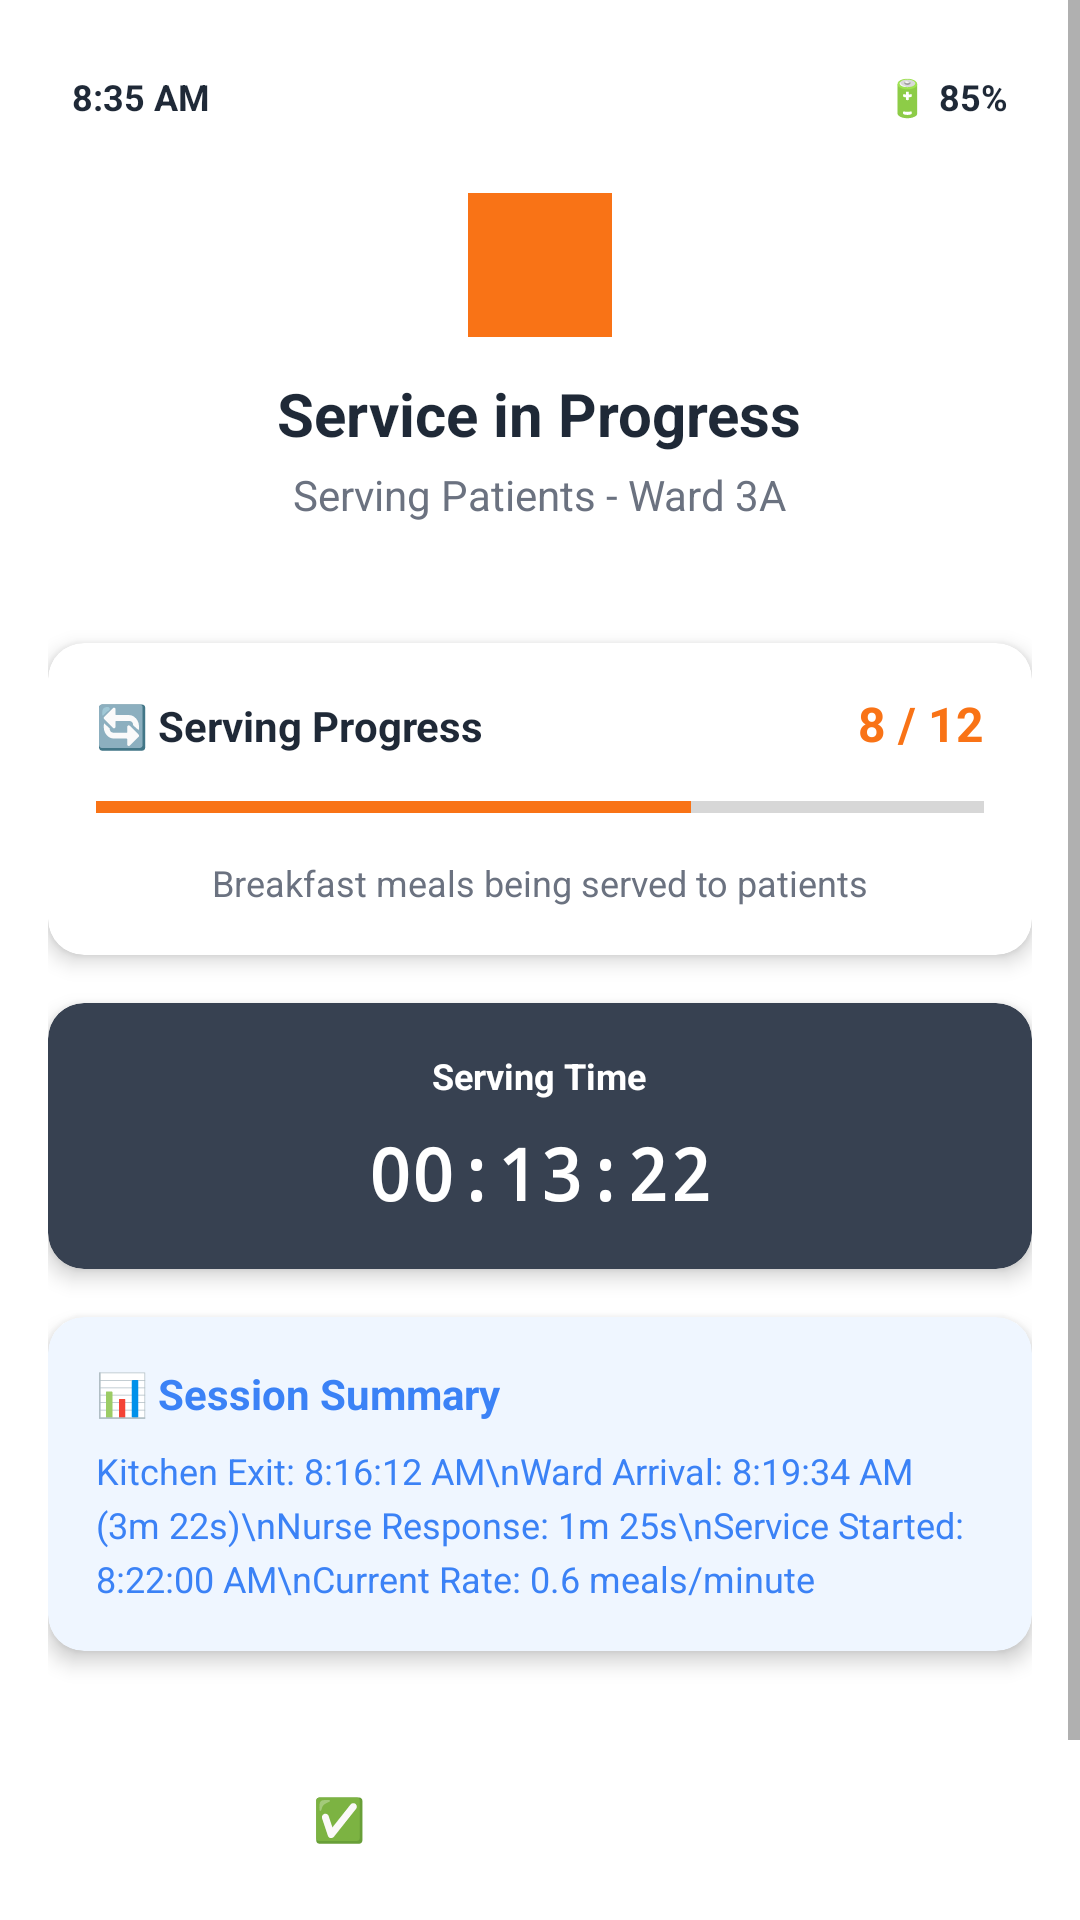

Here is an Android app screen rendered from its layout file. Give the layout XML and the strings, colors and styles it references.
<!-- AndroidManifest.xml: application theme Theme.ServiceSync -->
<!-- res/layout/activity_serving_progress.xml -->
<?xml version="1.0" encoding="utf-8"?>
<ScrollView xmlns:android="http://schemas.android.com/apk/res/android"
    xmlns:app="http://schemas.android.com/apk/res-auto"
    android:layout_width="match_parent"
    android:layout_height="match_parent"
    android:background="@color/background_color">

    <LinearLayout
        android:layout_width="match_parent"
        android:layout_height="wrap_content"
        android:orientation="vertical"
        android:padding="16dp">

        
        <RelativeLayout
            android:layout_width="match_parent"
            android:layout_height="wrap_content"
            android:padding="8dp">

            <TextView
                android:layout_width="wrap_content"
                android:layout_height="wrap_content"
                android:layout_alignParentStart="true"
                android:text="8:35 AM"
                android:textColor="@color/text_primary"
                android:textSize="12sp"
                android:textStyle="bold" />

            <TextView
                android:layout_width="wrap_content"
                android:layout_height="wrap_content"
                android:layout_alignParentEnd="true"
                android:text="🔋 85%"
                android:textColor="@color/text_primary"
                android:textSize="12sp"
                android:textStyle="bold" />
        </RelativeLayout>

        
        <LinearLayout
            android:layout_width="match_parent"
            android:layout_height="wrap_content"
            android:orientation="vertical"
            android:gravity="center"
            android:padding="16dp"
            android:layout_marginBottom="24dp">

            <View
                android:layout_width="48dp"
                android:layout_height="48dp"
                android:background="@color/primary_color"
                android:layout_marginBottom="12dp" />

            <TextView
                android:layout_width="wrap_content"
                android:layout_height="wrap_content"
                android:text="Service in Progress"
                android:textColor="@color/text_primary"
                android:textSize="20sp"
                android:textStyle="bold"
                android:layout_marginBottom="4dp" />

            <TextView
                android:layout_width="wrap_content"
                android:layout_height="wrap_content"
                android:text="Serving Patients - Ward 3A"
                android:textColor="@color/text_secondary"
                android:textSize="14sp" />
        </LinearLayout>

        
        <androidx.cardview.widget.CardView
            android:layout_width="match_parent"
            android:layout_height="wrap_content"
            android:layout_marginBottom="16dp"
            app:cardCornerRadius="12dp"
            app:cardElevation="4dp"
            app:cardBackgroundColor="@color/white">

            <LinearLayout
                android:layout_width="match_parent"
                android:layout_height="wrap_content"
                android:orientation="vertical"
                android:padding="16dp">

                <LinearLayout
                    android:layout_width="match_parent"
                    android:layout_height="wrap_content"
                    android:orientation="horizontal"
                    android:layout_marginBottom="12dp">

                    <TextView
                        android:layout_width="0dp"
                        android:layout_height="wrap_content"
                        android:layout_weight="1"
                        android:text="🔄 Serving Progress"
                        android:textColor="@color/text_primary"
                        android:textSize="14sp"
                        android:textStyle="bold" />

                    <TextView
                        android:id="@+id/progressText"
                        android:layout_width="wrap_content"
                        android:layout_height="wrap_content"
                        android:text="8 / 12"
                        android:textColor="@color/primary_color"
                        android:textSize="16sp"
                        android:textStyle="bold" />
                </LinearLayout>

                <ProgressBar
                    android:id="@+id/progressBar"
                    style="?android:attr/progressBarStyleHorizontal"
                    android:layout_width="match_parent"
                    android:layout_height="10dp"
                    android:progress="67"
                    android:progressTint="@color/primary_color"
                    android:layout_marginBottom="12dp" />

                <TextView
                    android:layout_width="match_parent"
                    android:layout_height="wrap_content"
                    android:text="Breakfast meals being served to patients"
                    android:textColor="@color/text_secondary"
                    android:textSize="12sp"
                    android:gravity="center" />
            </LinearLayout>
        </androidx.cardview.widget.CardView>

        
        <androidx.cardview.widget.CardView
            android:layout_width="match_parent"
            android:layout_height="wrap_content"
            android:layout_marginBottom="16dp"
            app:cardCornerRadius="12dp"
            app:cardElevation="4dp"
            app:cardBackgroundColor="@color/timer_background">

            <LinearLayout
                android:layout_width="match_parent"
                android:layout_height="wrap_content"
                android:orientation="vertical"
                android:padding="16dp"
                android:gravity="center">

                <TextView
                    android:layout_width="wrap_content"
                    android:layout_height="wrap_content"
                    android:text="Serving Time"
                    android:textColor="@color/white"
                    android:textSize="12sp"
                    android:textStyle="bold"
                    android:layout_marginBottom="8dp" />

                <TextView
                    android:id="@+id/servingTimerText"
                    android:layout_width="wrap_content"
                    android:layout_height="wrap_content"
                    android:text="00:13:22"
                    android:textColor="@color/white"
                    android:textSize="24sp"
                    android:textStyle="bold"
                    android:fontFamily="monospace" />
            </LinearLayout>
        </androidx.cardview.widget.CardView>

        
        <androidx.cardview.widget.CardView
            android:layout_width="match_parent"
            android:layout_height="wrap_content"
            android:layout_marginBottom="16dp"
            app:cardCornerRadius="12dp"
            app:cardElevation="4dp"
            app:cardBackgroundColor="@color/info_light">

            <LinearLayout
                android:layout_width="match_parent"
                android:layout_height="wrap_content"
                android:orientation="vertical"
                android:padding="16dp">

                <TextView
                    android:layout_width="wrap_content"
                    android:layout_height="wrap_content"
                    android:text="📊 Session Summary"
                    android:textColor="@color/info_dark"
                    android:textSize="14sp"
                    android:textStyle="bold"
                    android:layout_marginBottom="8dp" />

                <TextView
                    android:id="@+id/sessionSummaryText"
                    android:layout_width="match_parent"
                    android:layout_height="wrap_content"
                    android:text="Kitchen Exit: 8:16:12 AM\nWard Arrival: 8:19:34 AM (3m 22s)\nNurse Response: 1m 25s\nService Started: 8:22:00 AM\nCurrent Rate: 0.6 meals/minute"
                    android:textColor="@color/info_dark"
                    android:textSize="12sp"
                    android:lineSpacingExtra="4dp" />
            </LinearLayout>
        </androidx.cardview.widget.CardView>

        
        <LinearLayout
            android:layout_width="match_parent"
            android:layout_height="wrap_content"
            android:orientation="vertical"
            android:layout_marginTop="16dp">

            <Button
                android:id="@+id/completeButton"
                android:layout_width="match_parent"
                android:layout_height="48dp"
                android:text="✅ Complete Service"
                android:textColor="@color/white"
                android:background="@drawable/button_primary"
                android:layout_marginBottom="12dp" />

            <LinearLayout
                android:layout_width="match_parent"
                android:layout_height="wrap_content"
                android:orientation="horizontal">

                <Button
                    android:id="@+id/pauseButton"
                    android:layout_width="0dp"
                    android:layout_height="48dp"
                    android:layout_weight="1"
                    android:text="⏸️ Pause Timer"
                    android:textColor="@color/text_primary"
                    android:background="@drawable/button_secondary"
                    android:layout_marginEnd="8dp" />

                <Button
                    android:id="@+id/reportIssueButton"
                    android:layout_width="0dp"
                    android:layout_height="48dp"
                    android:layout_weight="1"
                    android:text="⚠️ Report Issue"
                    android:textColor="@color/text_primary"
                    android:background="@drawable/button_secondary"
                    android:layout_marginStart="8dp" />
            </LinearLayout>
        </LinearLayout>
    </LinearLayout>
</ScrollView>
<!-- resources referenced by this layout -->
<resources>
  <color name="background_color">#FFFFFF</color>
  <color name="info_dark">#3B82F6</color>
  <color name="info_light">#EFF6FF</color>
  <color name="primary_color">#F97316</color>
  <color name="text_primary">#1F2937</color>
  <color name="text_secondary">#6B7280</color>
  <color name="timer_background">#374151</color>
  <color name="white">#FFFFFF</color>
  <!-- drawable button_secondary (drawable) -->
  <?xml version="1.0" encoding="utf-8"?>
  <shape xmlns:android="http://schemas.android.com/apk/res/android">
      <solid android:color="@color/secondary_color" />
      <stroke android:width="1dp" android:color="@color/border_color" />
      <corners android:radius="12dp" />
  </shape>
  <style name="Theme.ServiceSync" parent="Theme.MaterialComponents.DayNight.DarkActionBar">
          <item name="colorPrimary">@color/primary_color</item>
          <item name="colorPrimaryVariant">@color/primary_dark</item>
          <item name="colorOnPrimary">@color/white</item>
          <item name="colorSecondary">@color/secondary_color</item>
          <item name="colorSecondaryVariant">@color/secondary_color</item>
          <item name="colorOnSecondary">@color/text_primary</item>
          <item name="android:statusBarColor">@color/primary_color</item>
          <item name="android:windowLightStatusBar">false</item>
      </style>
  <color name="secondary_color">#F8FAFC</color>
  <color name="border_color">#E5E7EB</color>
  <color name="primary_dark">#EA580C</color>
</resources>
